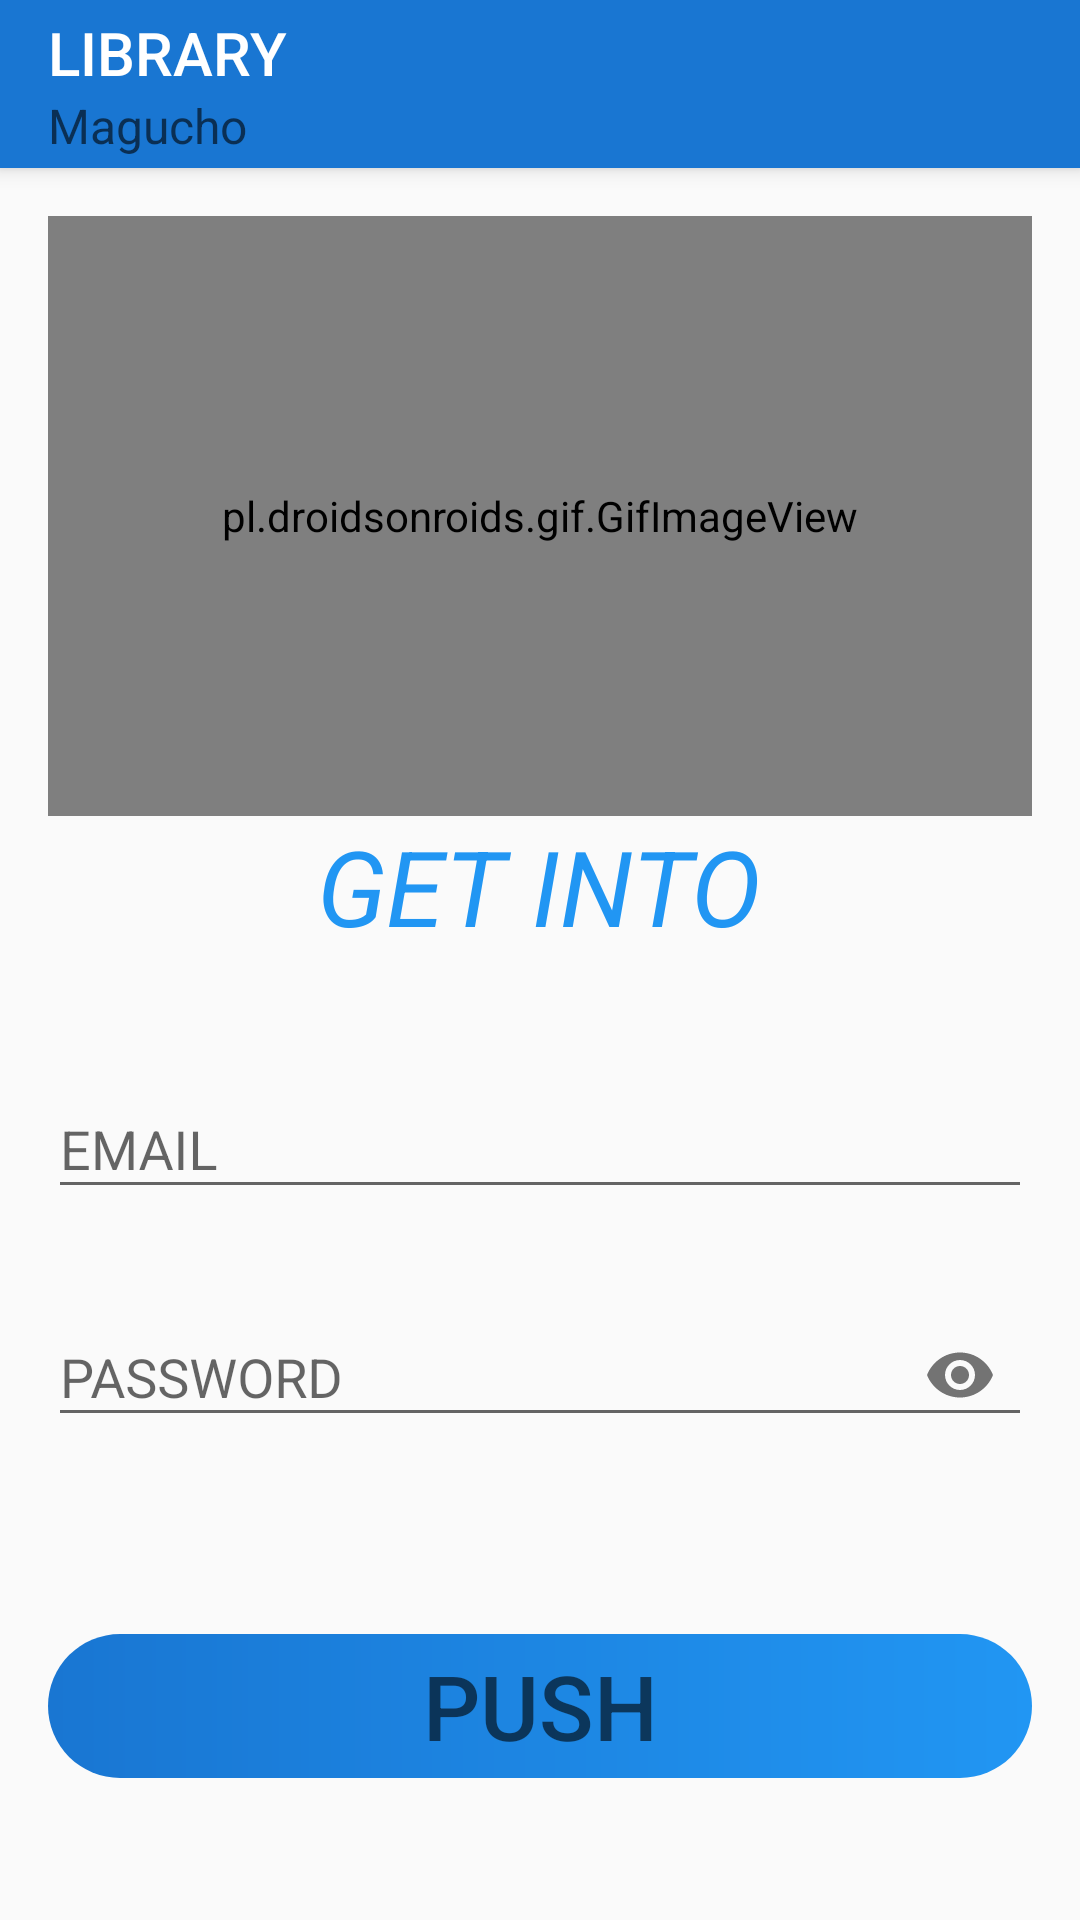

Android layout source for this screen:
<!-- AndroidManifest.xml: application theme Theme.AppCompat.DayNight.NoActionBar -->
<!-- res/layout/activity_ingresar.xml -->
<?xml version="1.0" encoding="utf-8"?>
<androidx.constraintlayout.widget.ConstraintLayout xmlns:android="http://schemas.android.com/apk/res/android"
    xmlns:app="http://schemas.android.com/apk/res-auto"
    xmlns:tools="http://schemas.android.com/tools"
    android:layout_width="match_parent"
    android:layout_height="match_parent"
    tools:context=".ActivityIngresar">

    <LinearLayout
        android:layout_width="match_parent"
        android:layout_height="match_parent"
        android:orientation="vertical">

        <androidx.appcompat.widget.Toolbar
            android:layout_width="match_parent"
            android:layout_height="?attr/actionBarSize"
            android:background="@color/blue_700"
            android:elevation="4dp"
            android:theme="@style/ThemeOverlay.AppCompat.ActionBar"
            app:popupTheme="@style/ThemeOverlay.AppCompat.Light"
            app:subtitle="Magucho"
            app:title="LIBRARY"
            app:titleTextColor="@color/white" />

        <LinearLayout
            android:layout_width="match_parent"
            android:layout_height="wrap_content"
            android:layout_margin="16dp"
            android:gravity="center"
            android:orientation="vertical">

            <pl.droidsonroids.gif.GifImageView
                android:layout_width="350dp"
                android:layout_height="200dp"
                android:src="@drawable/libro3" />

            <TextView
                android:layout_width="wrap_content"
                android:layout_height="wrap_content"
                android:gravity="center"
                android:text="@string/into"
                android:textColor="@color/blue_500"
                android:textSize="35sp"
                android:textStyle="italic" />
        </LinearLayout>

        <LinearLayout
            android:layout_width="match_parent"
            android:layout_height="wrap_content"
            android:layout_margin="16dp"
            android:gravity="center"
            android:orientation="vertical">

            <com.google.android.material.textfield.TextInputLayout
                android:layout_width="match_parent"
                android:layout_height="wrap_content"
                android:hint="@string/email"
                app:errorEnabled="true"
                app:startIconDrawable="@drawable/ic_person">

                <com.google.android.material.textfield.TextInputEditText
                    android:id="@+id/email_in"
                    android:layout_width="match_parent"
                    android:layout_height="wrap_content"
                    android:inputType="textEmailAddress" />
            </com.google.android.material.textfield.TextInputLayout>

            <com.google.android.material.textfield.TextInputLayout
                android:layout_width="match_parent"
                android:layout_height="wrap_content"
                app:endIconMode="password_toggle"
                app:errorEnabled="true"
                app:startIconDrawable="@drawable/ic_password">

                <com.google.android.material.textfield.TextInputEditText
                    android:id="@+id/password_in"
                    android:layout_width="match_parent"
                    android:layout_height="wrap_content"
                    android:hint="@string/password"
                    android:inputType="textPassword"/>

            </com.google.android.material.textfield.TextInputLayout>
        </LinearLayout>

        <LinearLayout
            android:layout_width="match_parent"
            android:layout_height="wrap_content"
            android:layout_margin="16dp"
            android:gravity="center"
            android:orientation="vertical">

            <Button
                android:id="@+id/boton_in"
                style="@style/Widget.AppCompat.Button.Borderless.Colored"
                android:layout_width="match_parent"
                android:layout_height="wrap_content"
                android:layout_marginTop="10dp"
                android:background="@drawable/custom_button"
                android:backgroundTint="@null"
                android:hint="@string/push"
                android:textSize="30sp" />

        </LinearLayout>

        <LinearLayout
            android:layout_width="match_parent"
            android:layout_height="wrap_content"
            android:layout_margin="16dp"
            android:gravity="center"
            android:orientation="vertical">

            <Button
                android:id="@+id/button_circle"
                android:layout_width="100dp"
                android:layout_height="100dp"
                android:layout_margin="16dp"
                android:background="@drawable/custom_button2"
                android:gravity="center"
                android:text="@string/profile"
                tools:ignore="SpeakableTextPresentCheck" />
        </LinearLayout>

    </LinearLayout>


</androidx.constraintlayout.widget.ConstraintLayout>
<!-- resources referenced by this layout -->
<resources>
  <color name="blue_500">#2196F3</color>
  <color name="blue_700">#1976D2</color>
  <color name="white">#FFFFFFFF</color>
  <!-- drawable custom_button (drawable) -->
  <?xml version="1.0" encoding="utf-8"?>
  <shape
      xmlns:android="http://schemas.android.com/apk/res/android">
  <gradient
      android:startColor="@color/blue_700"
      android:endColor="@color/blue_500"
      android:angle="0"/>
      <corners
          android:radius="100dp"/>
  
  </shape>
  <!-- drawable custom_button2 (drawable) -->
  <?xml version="1.0" encoding="utf-8"?>
  <shape
      xmlns:android="http://schemas.android.com/apk/res/android">
      <gradient
          android:startColor="@color/blue_700"
          android:endColor="@color/blue_500"
          android:angle="0"/>
      <corners
          android:radius="1000dp"/>
  </shape>
  <string name="email">EMAIL</string>
  <string name="into">GET INTO</string>
  <string name="password">PASSWORD</string>
  <string name="profile">PROFILE</string>
  <string name="push">PUSH</string>
</resources>
